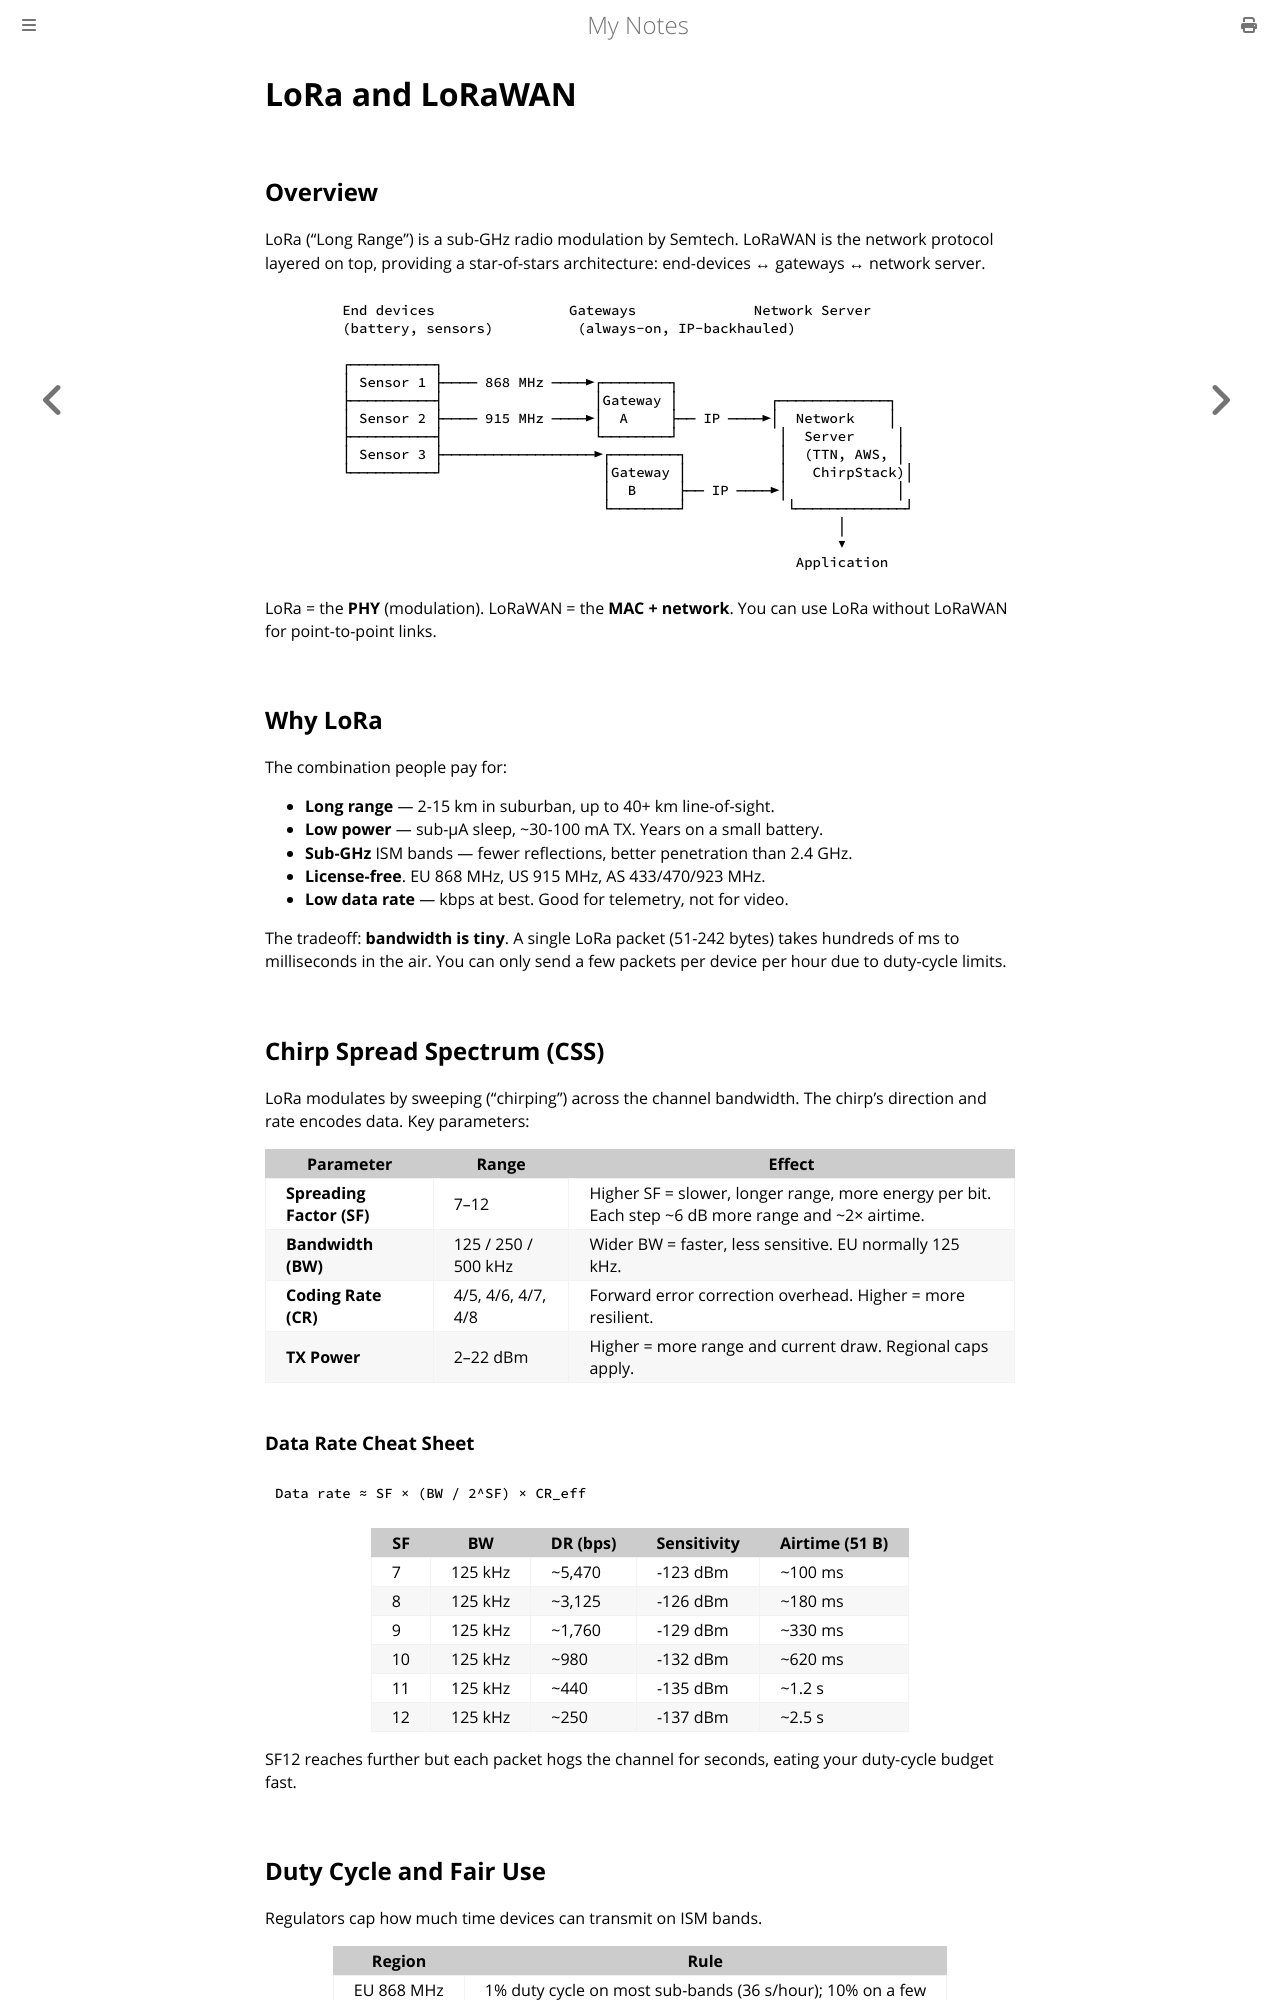

repository: paritystack/notes · page: embedded/lora.html · generator: mdbook

# LoRa and LoRaWAN

## Overview

LoRa ("Long Range") is a sub-GHz radio modulation by Semtech. LoRaWAN is the network protocol layered on top, providing a star-of-stars architecture: end-devices ↔ gateways ↔ network server.

```
        End devices                Gateways              Network Server
        (battery, sensors)          (always-on, IP-backhauled)
        
        ┌──────────┐                                       
        │ Sensor 1 ├──── 868 MHz ────►┌────────┐           
        ├──────────┤                  │Gateway │           ┌─────────────┐
        │ Sensor 2 ├──── 915 MHz ────►│  A     ├── IP ────►│  Network    │
        ├──────────┤                  └────────┘            │  Server     │
        │ Sensor 3 ├──────────────────►┌────────┐           │  (TTN, AWS, │
        └──────────┘                   │Gateway │           │   ChirpStack)│
                                       │  B     ├── IP ────►│             │
                                       └────────┘            └─────────────┘
                                                                   │
                                                                   ▼
                                                              Application
```

LoRa = the **PHY** (modulation). LoRaWAN = the **MAC + network**. You can use LoRa without LoRaWAN for point-to-point links.

## Why LoRa

The combination people pay for:

- **Long range** — 2-15 km in suburban, up to 40+ km line-of-sight.
- **Low power** — sub-µA sleep, ~30-100 mA TX. Years on a small battery.
- **Sub-GHz** ISM bands — fewer reflections, better penetration than 2.4 GHz.
- **License-free**. EU 868 MHz, US 915 MHz, AS 433/470/923 MHz.
- **Low data rate** — kbps at best. Good for telemetry, not for video.

The tradeoff: **bandwidth is tiny**. A single LoRa packet (51-242 bytes) takes hundreds of ms to milliseconds in the air. You can only send a few packets per device per hour due to duty-cycle limits.

## Chirp Spread Spectrum (CSS)

LoRa modulates by sweeping ("chirping") across the channel bandwidth. The chirp's direction and rate encodes data. Key parameters:

| Parameter | Range | Effect |
|-----------|-------|--------|
| **Spreading Factor (SF)** | 7–12 | Higher SF = slower, longer range, more energy per bit. Each step ~6 dB more range and ~2× airtime. |
| **Bandwidth (BW)** | 125 / 250 / 500 kHz | Wider BW = faster, less sensitive. EU normally 125 kHz. |
| **Coding Rate (CR)** | 4/5, 4/6, 4/7, 4/8 | Forward error correction overhead. Higher = more resilient. |
| **TX Power** | 2–22 dBm | Higher = more range and current draw. Regional caps apply. |
